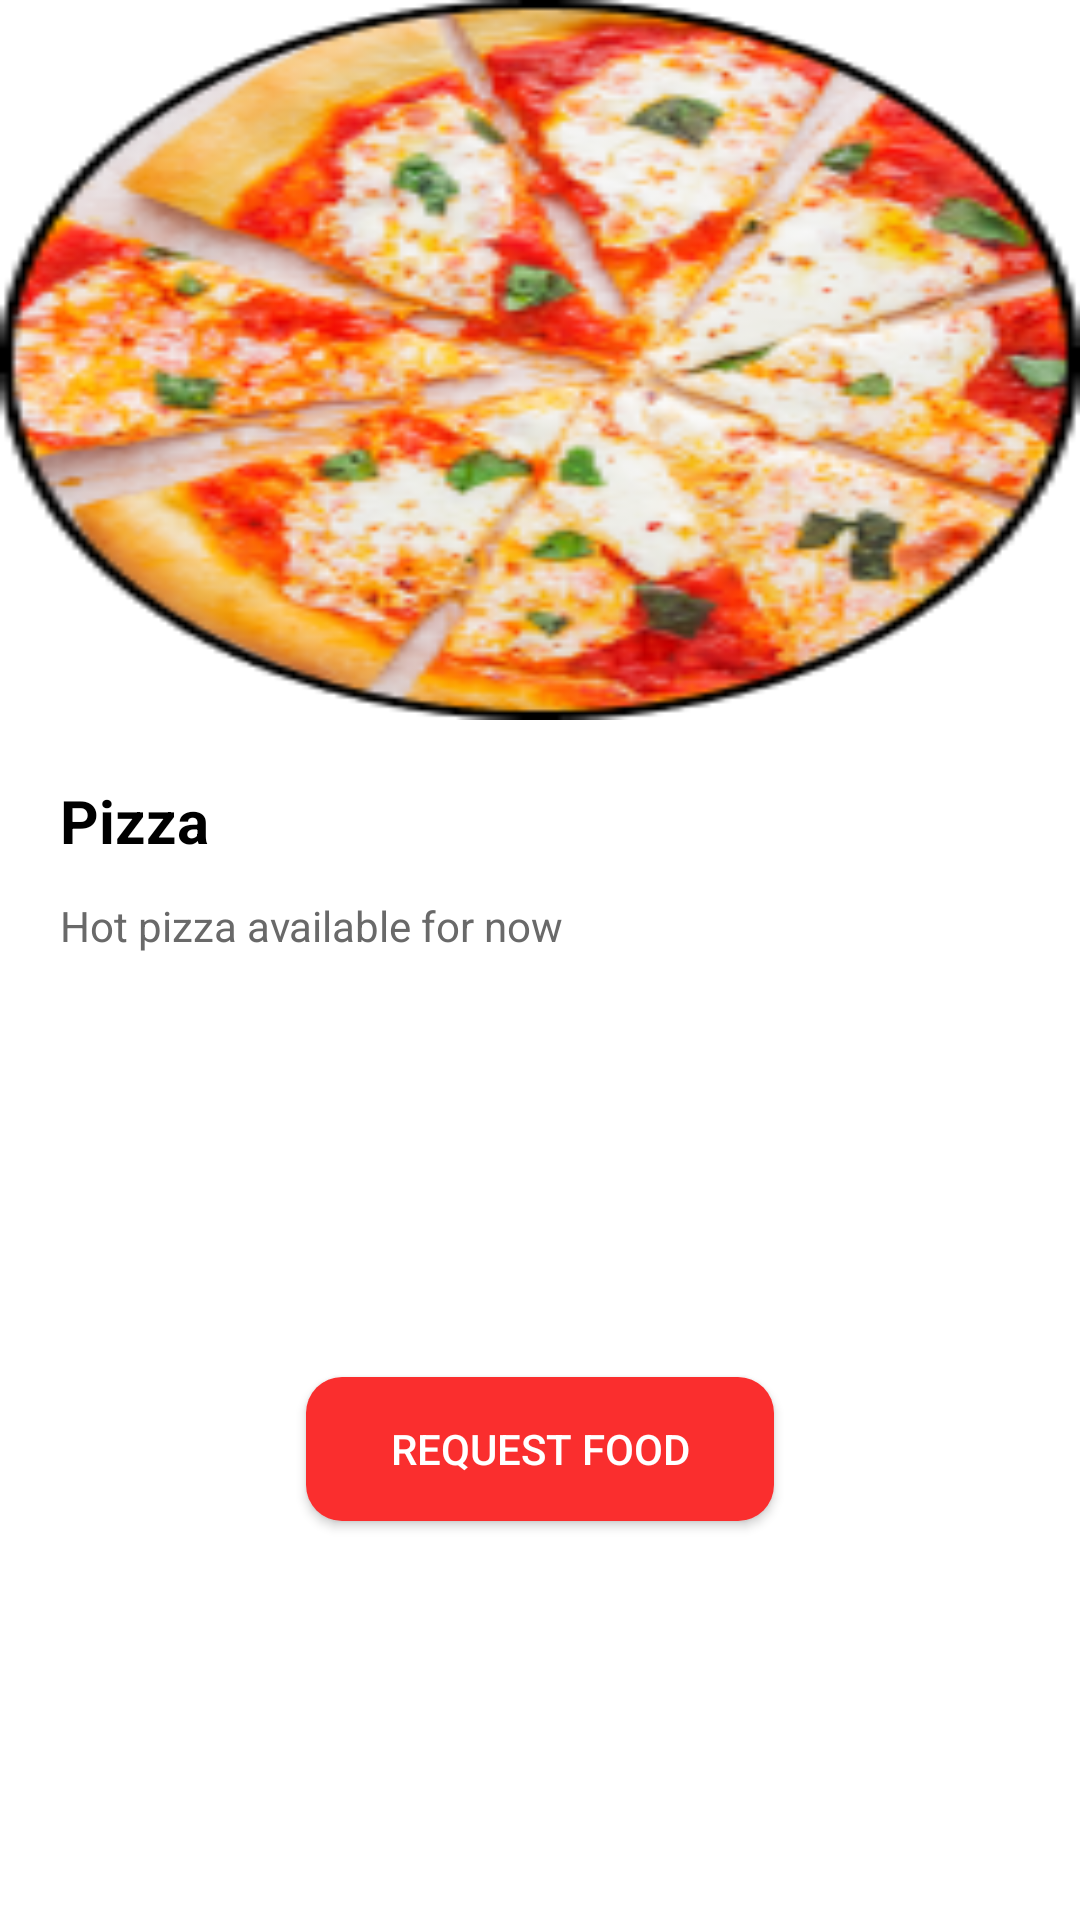

Android layout source for this screen:
<!-- AndroidManifest.xml: application theme Theme.ShareWhatYouCanProject -->
<!-- res/layout/fragment_r_details.xml -->
<?xml version="1.0" encoding="utf-8"?>
<LinearLayout
    xmlns:android="http://schemas.android.com/apk/res/android"
    xmlns:app="http://schemas.android.com/apk/res-auto"
    xmlns:tools="http://schemas.android.com/tools"
    android:background="@color/white"
    android:layout_width="match_parent"
    android:gravity="center"
    android:orientation="vertical"
    android:layout_height="match_parent"
    tools:context=".rdashboard.rdetailedPosts.RDetailsFragment">

<FrameLayout  android:layout_width="match_parent"
    android:layout_height="240dp">

    <ImageView
        android:layout_width="match_parent"
        android:scaleType="fitXY"
        android:adjustViewBounds="true"
        android:gravity="center"
        android:src="@drawable/pizza"
        android:id="@+id/rdetailimg"
        android:orientation="vertical"
        android:layout_height="match_parent"/>

</FrameLayout>

    <LinearLayout
        android:layout_width="match_parent"
        android:orientation="vertical"
        android:padding="20dp"
        android:background="#FFFFFF"
        android:layout_height="wrap_content">

        <TextView
            android:layout_width="match_parent"
            android:layout_height="wrap_content"
            android:text="Pizza"
            android:id="@+id/rtitle"
            android:textSize="20dp"
            android:textStyle="bold"
            android:textColor="@color/black"/>

        <TextView
            android:layout_width="match_parent"
            android:id="@+id/rdesc"
            android:textColor="#696969"
            android:layout_height="wrap_content"
            android:text="Hot pizza available for now"
            android:layout_marginTop="12dp"/>


    </LinearLayout>



    <LinearLayout
        android:layout_width="match_parent"
        android:padding="12dp"
        android:weightSum="10"
        android:gravity="center"
        android:layout_height="match_parent">

        <androidx.appcompat.widget.AppCompatButton
            android:layout_width="0dp"
            android:layout_weight="5"
            android:layout_height="wrap_content"
            android:layout_marginBottom="6dp"
            android:id="@+id/requestbtn"
            android:layout_marginHorizontal="12dp"
            android:text="Request Food"
            android:textColor="@color/white"
            android:background="@drawable/curvebtn"
            />



    </LinearLayout>



</LinearLayout>
<!-- resources referenced by this layout -->
<resources>
  <color name="black">#FF000000</color>
  <color name="white">#FFFFFFFF</color>
  <!-- drawable curvebtn (drawable) -->
  <?xml version="1.0" encoding="utf-8"?>
  <shape android:shape="rectangle" xmlns:android="http://schemas.android.com/apk/res/android">
  
      <solid android:color="#FA2E2E"/>
      <corners android:radius="12dp"/>
  
  </shape>
  <!-- drawable pizza: png bitmap (drawable, 59199 bytes) -->
  <style name="Theme.ShareWhatYouCanProject" parent="Theme.MaterialComponents.DayNight.NoActionBar">
          
          <item name="colorPrimary">@color/purple_500</item>
          <item name="colorPrimaryVariant">@color/red</item>
          <item name="colorOnPrimary">@color/white</item>
          
          <item name="colorSecondary">@color/teal_200</item>
          <item name="colorSecondaryVariant">@color/teal_700</item>
          <item name="colorOnSecondary">@color/black</item>
          
          <item name="android:statusBarColor" tools:targetApi="l">?attr/colorPrimaryVariant</item>
          
      </style>
  <color name="purple_500">#FF6200EE</color>
  <color name="red"> #ff0000</color>
  <color name="teal_200">#FF03DAC5</color>
  <color name="teal_700">#FF018786</color>
</resources>
